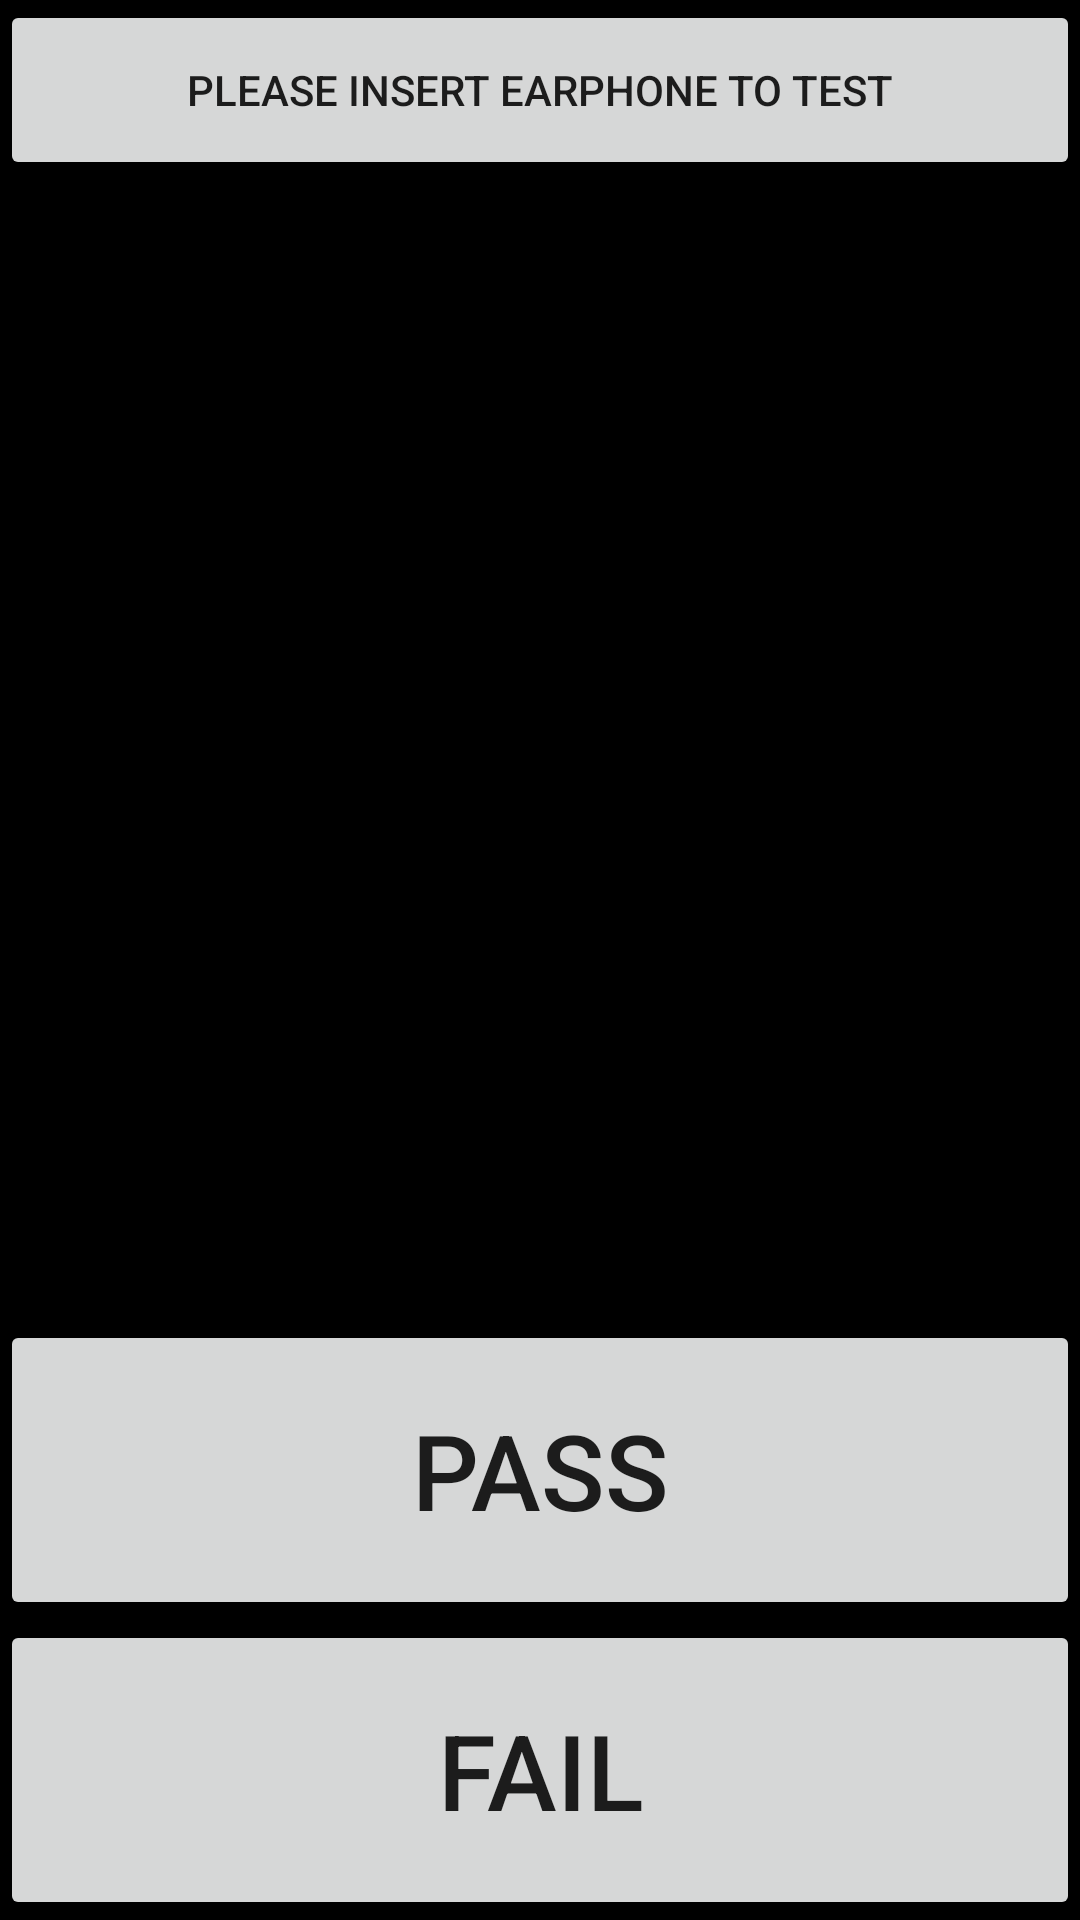

Here is an Android app screen rendered from its layout file. Give the layout XML and the strings, colors and styles it references.
<!-- AndroidManifest.xml: fallback theme Theme.MaterialComponents.DayNight.NoActionBar -->
<!-- res/layout/earphone.xml -->
<?xml version="1.0" encoding="utf-8"?>
 

<LinearLayout
  xmlns:android="http://schemas.android.com/apk/res/android" 
  android:id="@+id/earphone_layout" 
  android:orientation="vertical" 
  android:layout_width="fill_parent" 
  android:layout_height="fill_parent"
  android:background="#ff000000">
  	  <Button
        android:id="@+id/earphone_info"
        android:layout_width="fill_parent"
        android:layout_height="60dip"
        android:text="@string/insert_earphone" />
        
      <TextView
        android:id="@+id/record_time"
        android:layout_width="fill_parent"
        android:layout_height="wrap_content"
        android:text="@string/playtime"
        android:textSize="25sp"
        android:gravity="center_horizontal"
        android:layout_weight="1"/>

      <TextView
        android:id="@+id/key_hook"
        android:layout_width="fill_parent"
        android:layout_height="wrap_content"
        android:text="@string/Hook_Key_up"
        android:textSize="25sp"
        android:gravity="center_horizontal"
        android:layout_weight="1"
        android:visibility="gone"/>
        
     <LinearLayout
          android:id="@+id/earphone_button_layout" 
		  android:orientation="vertical" 
		  android:layout_alignParentBottom="true"
		  android:layout_width="fill_parent" 
		  android:layout_height="200dip">
		  	<Button 
            android:id="@+id/earphone_pass"
            android:layout_width="fill_parent"
		    android:layout_height="0dip"  
		    android:layout_weight="1" 
		    android:textSize="35sp"
            android:text="@string/pass" 
            />
            
            <Button 
            android:id="@+id/earphone_fail"
            android:layout_width="fill_parent"
		    android:layout_height="0dip"  
		    android:layout_weight="1"   
		    android:textSize="35sp" 
            android:text="@string/fail" 
            />
     </LinearLayout>
        
</LinearLayout>
<!-- resources referenced by this layout -->
<resources>
  <string name="Hook_Key_up">Hook key up</string>
  <string name="fail">Fail</string>
  <string name="insert_earphone">Please insert earphone to test</string>
  <string name="pass">Pass</string>
  <string name="playtime">00:00</string>
</resources>
